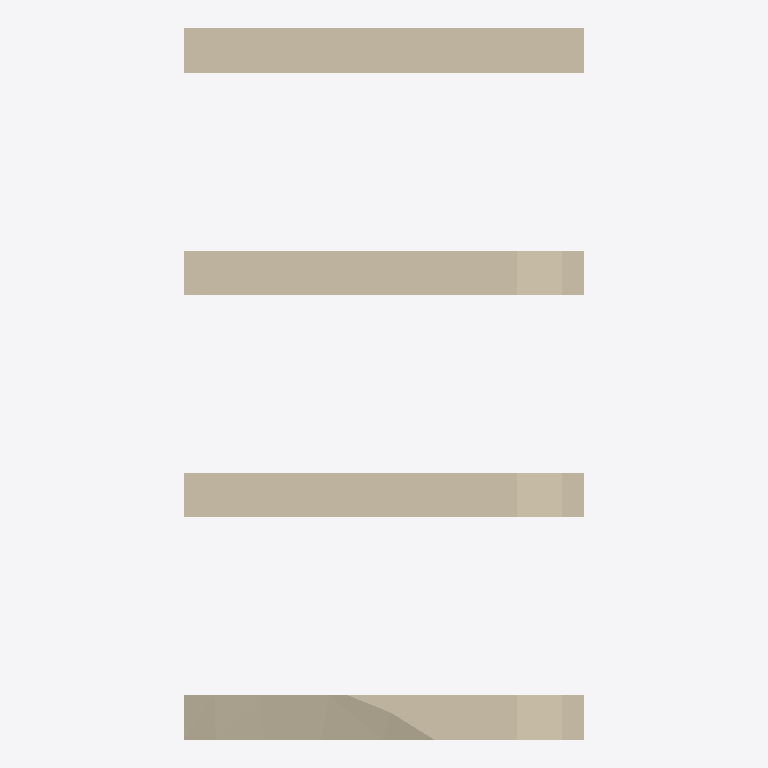
Plan cut of the same IFC building model at storey (level 0.00 m, cut at 1.40 m), seen from above with north up, elements coloured by IFC class: 4 walls (beige). Cut surfaces are drawn darker.
Extent 18.0 m × 32.0 m × 9.0 m (x, y, z). Storeys (1): unnamed at 0.00 m. Elements (4): 4 IfcWallStandardCase.

HEADER;
FILE_DESCRIPTION(('ViewDefinition [CoordinationView]'),'2;1');
FILE_NAME('IfcAdvancedHouse.ifc','2019-07-05T13:24:52',(),(),'IfcOpenShell 0.5.0-rc1','IfcOpenShell 0.5.0-rc1','');
FILE_SCHEMA(('IFC2X3'));
ENDSEC;
DATA;
#12=IFCPROJECT('1bGtTjd1b0CgDbtPdhFDob',#5,$,$,$,$,$,(#92),#11);
#18=IFCSITE('2SnfnRGczDoBbsY$y4stv7',#5,$,$,$,#17,$,$,.ELEMENT.,$,$,$,$,$);
#25=IFCBUILDING('3b9CF$Uwb0fOyqh7wRxl85',#5,$,$,$,#24,$,$,.ELEMENT.,$,$,$);
#32=IFCBUILDINGSTOREY('35xxKQlO59mwNPXK5PTiUG',#5,$,$,$,#31,$,$,.ELEMENT.,$);
#34=IFCWALLSTANDARDCASE('0rQj16_VrAXwUwuNOXUDj8',#5,$,'Das ist eine Mauer',$,#40,#86,$);
#282=IFCWALLSTANDARDCASE('34qP7v4JX3oOQ_O1JpQDQU',#5,$,'Das ist eine Mauer',$,#281,#552,$);
#98=IFCWALLSTANDARDCASE('1zOULPWKvFJPuFAecPudVg',#5,$,'Das ist eine Mauer',$,#97,#184,$);
#190=IFCWALLSTANDARDCASE('1AKEsKeZH26uR$ODBSnI8V',#5,$,'Das ist eine Mauer',$,#189,#276,$);
ENDSEC;
